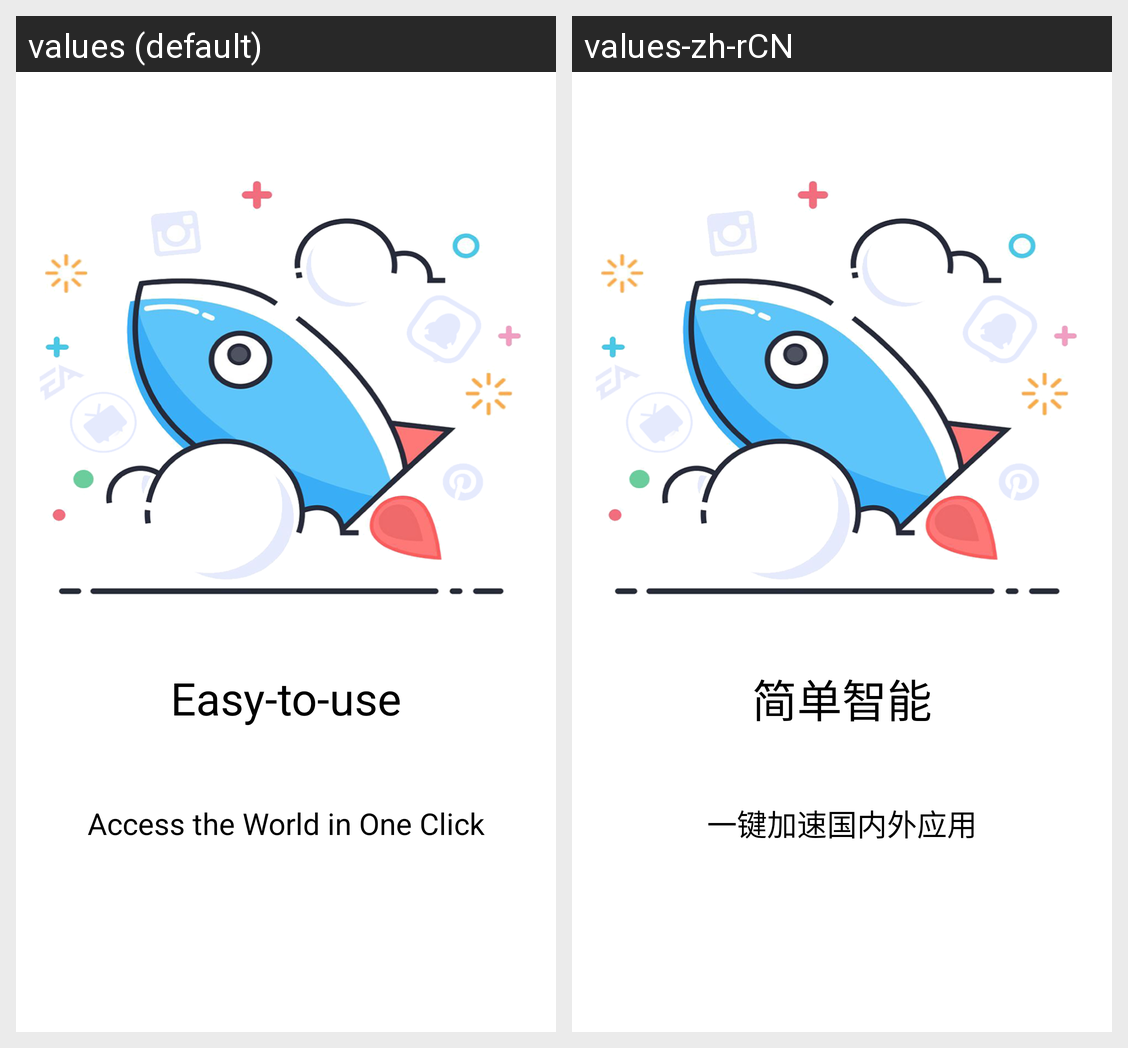

Translations of the strings shown on this Android screen, per locale in the grid:
Android screen res/layout/fragment_welcome1.xml rendered under 2 locales, left to right: values (default), values-zh-rCN. Device: Nexus 5 (rendered at 1080×1920; each locale shown at half size, 540×960, under a caption strip naming it); theme Theme.MaterialComponents.DayNight.NoActionBar.
Strings drawn on this screen, with the default value and each locale's value (text and hints the layout hard-codes, and strings that could not be matched under every locale, appear in the picture but are not listed):

welcome_header_1
  values: Easy-to-use
  values-zh-rCN: 简单智能

welcome_content_1
  values: Access the World in One Click
  values-zh-rCN: 一键加速国内外应用
